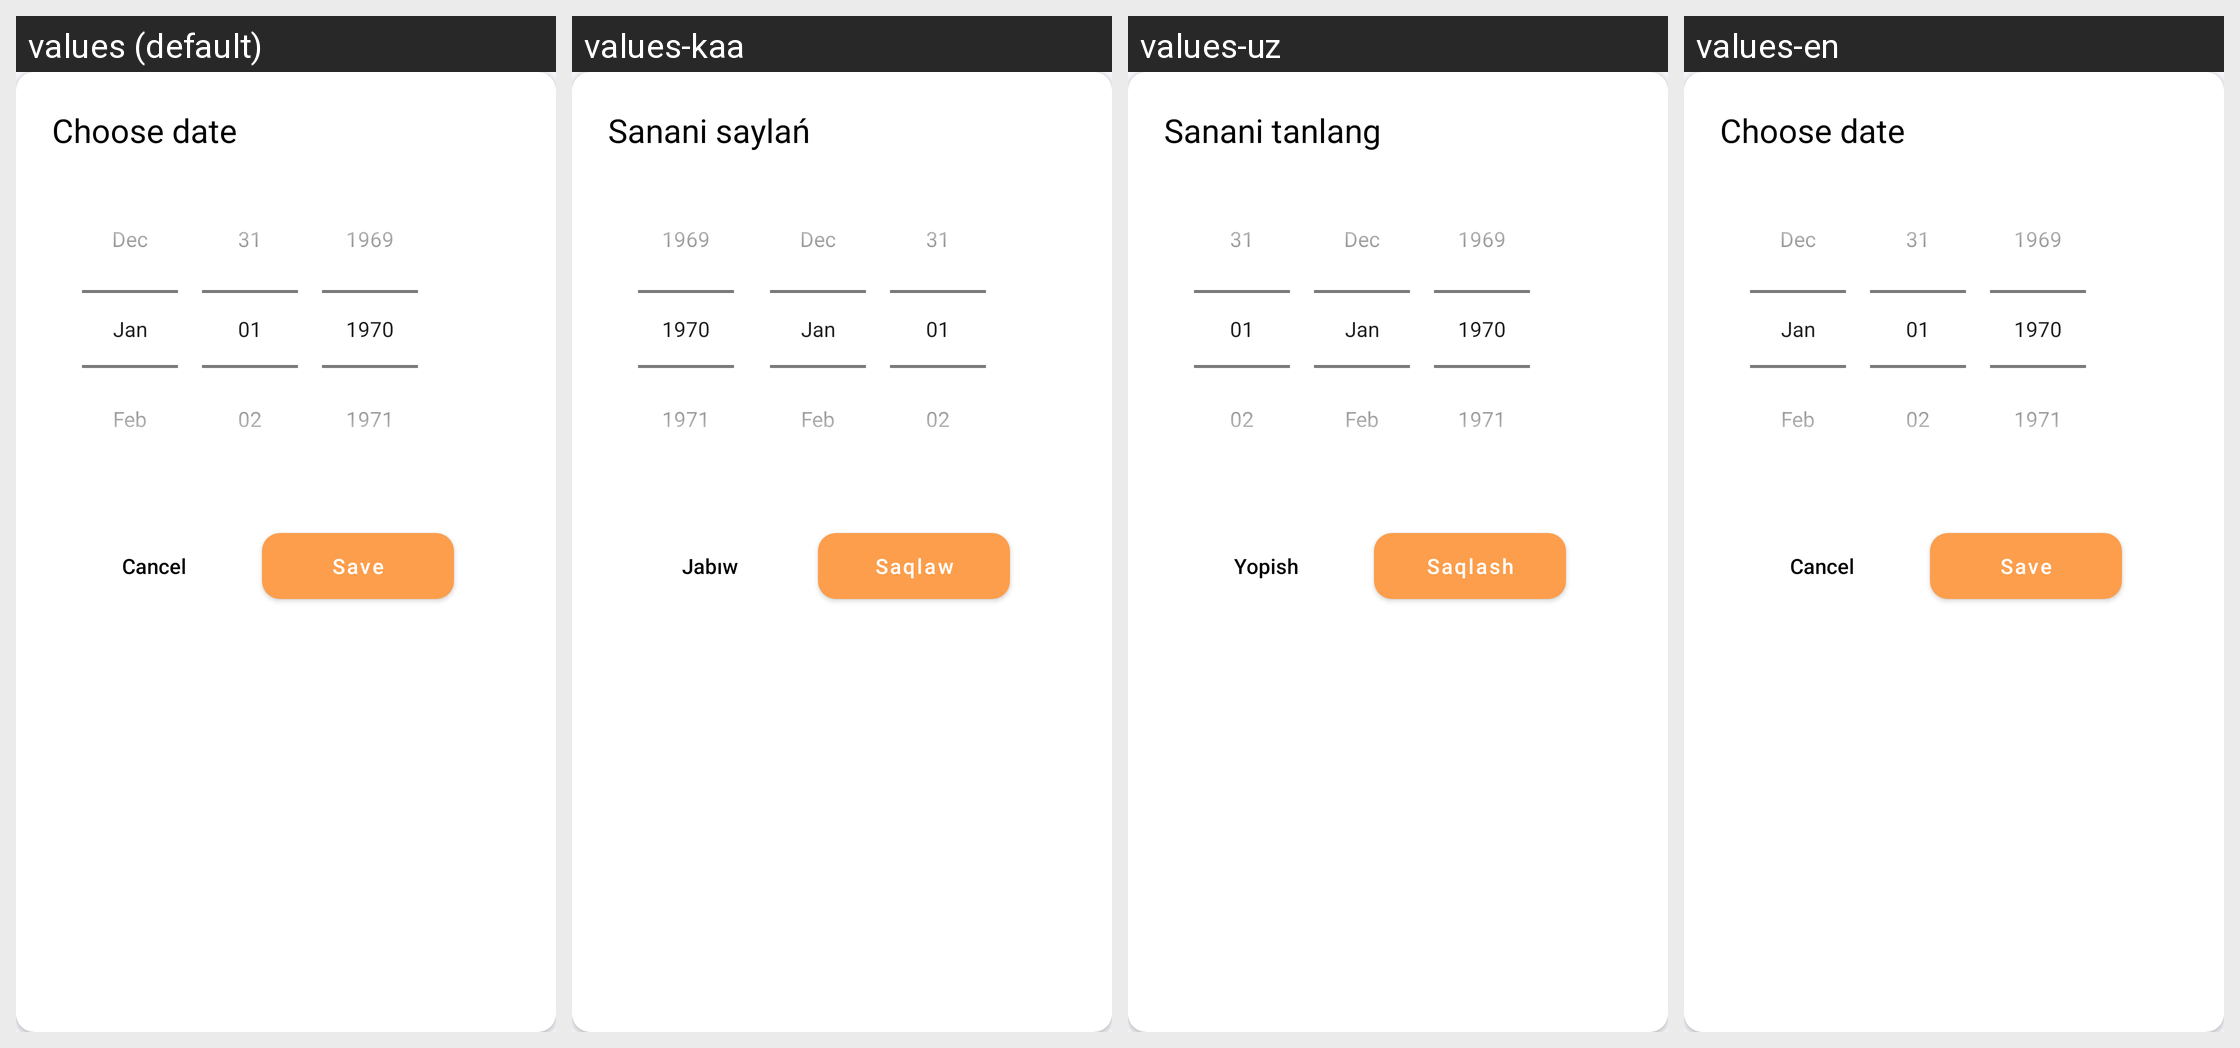

Strings drawn on this Android screen and how each of the app's shown locales translates them:
Android screen res/layout/dialog_choose_date.xml rendered under 4 locales, left to right: values (default), values-kaa, values-uz, values-en. Device: Nexus 5 (rendered at 1080×1920; each locale shown at half size, 540×960, under a caption strip naming it); theme Theme.SaigaDriver.
Strings drawn on this screen, with the default value and each locale's value (text and hints the layout hard-codes, and strings that could not be matched under every locale, appear in the picture but are not listed):

choose_date
  values: Choose date
  values-kaa: Sanani saylań
  values-uz: Sanani tanlang
  values-en: Choose date

cancel
  values: Cancel
  values-kaa: Jabıw
  values-uz: Yopish
  values-en: Cancel

save
  values: Save
  values-kaa: Saqlaw
  values-uz: Saqlash
  values-en: Save
